Dataset: datasets (GitHub, aamnarifa/Wheat-Diseases-Detection). Classes: black point, fusarium foot rot, healthy leaf, leaf blight, wheat blast.

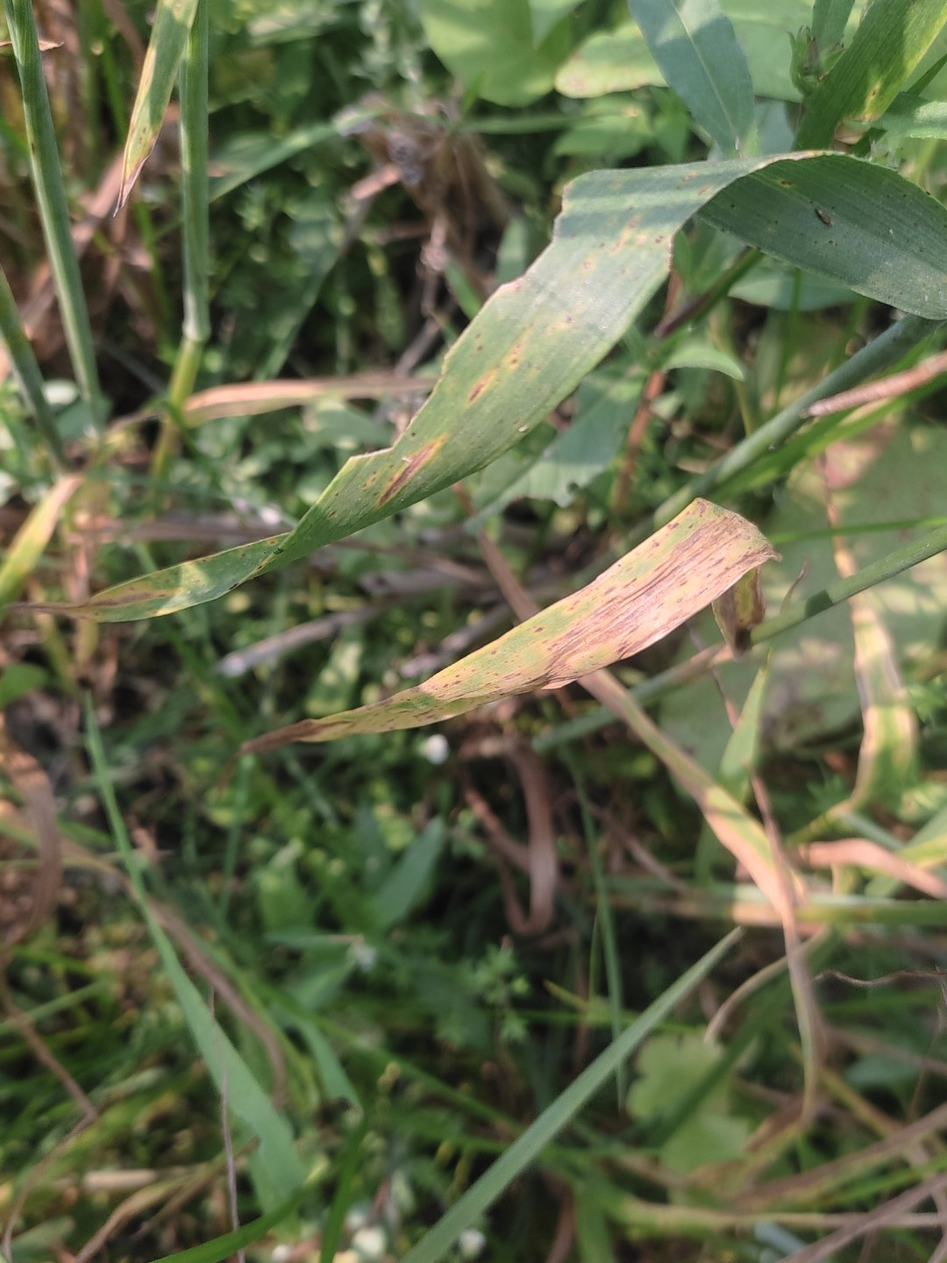
Label: leaf blight

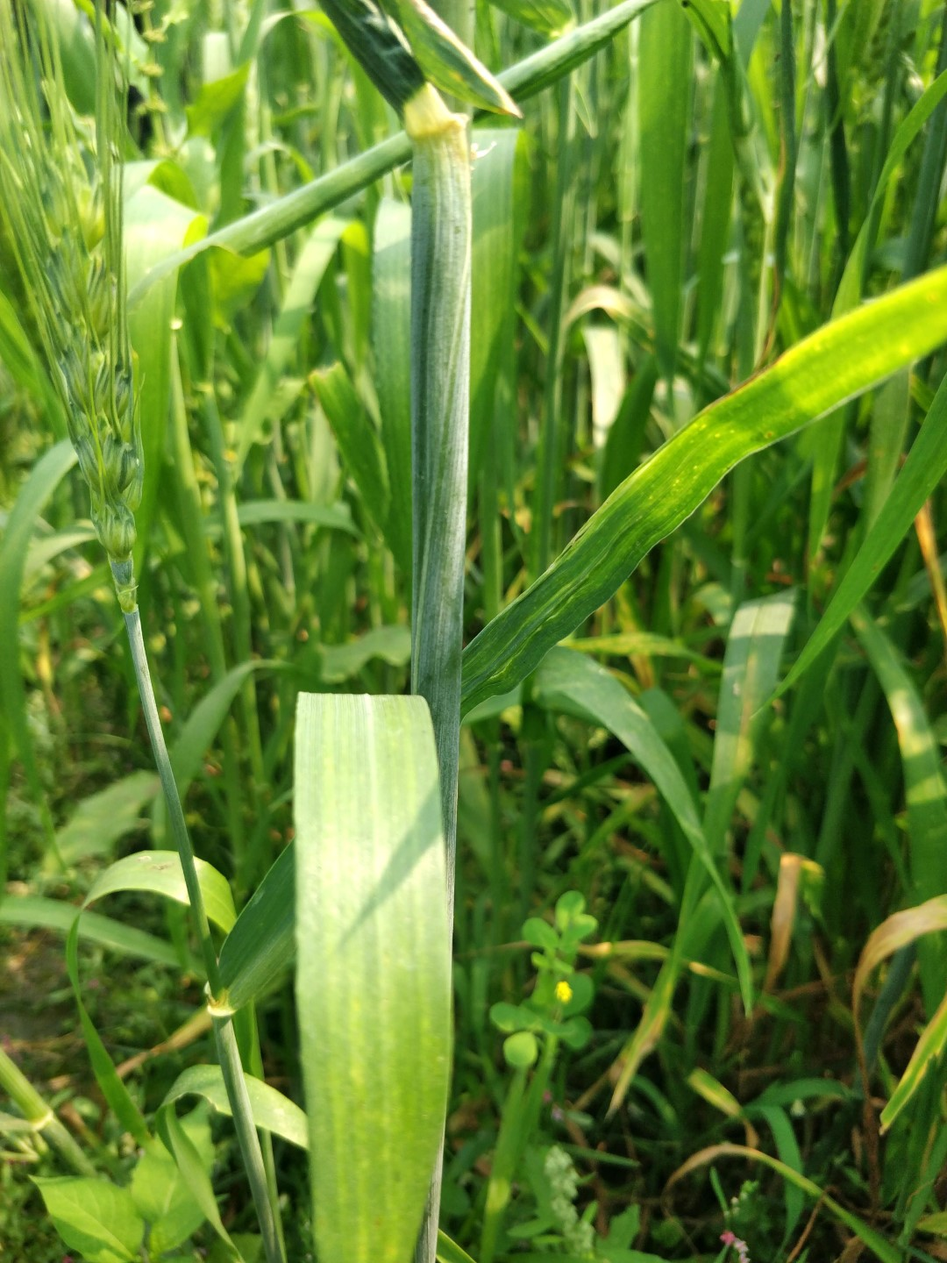
Label: healthy leaf

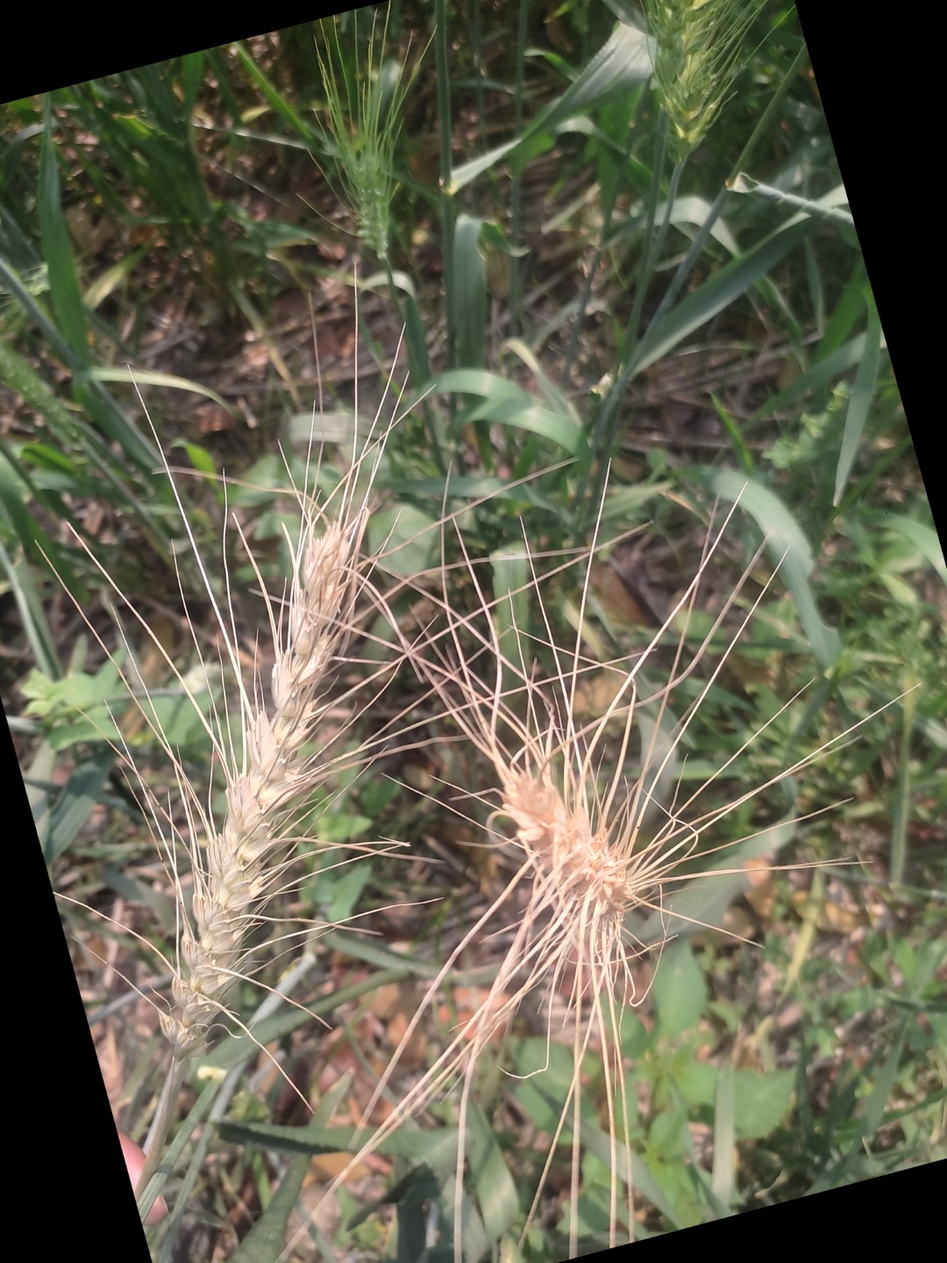
Label: wheat blast

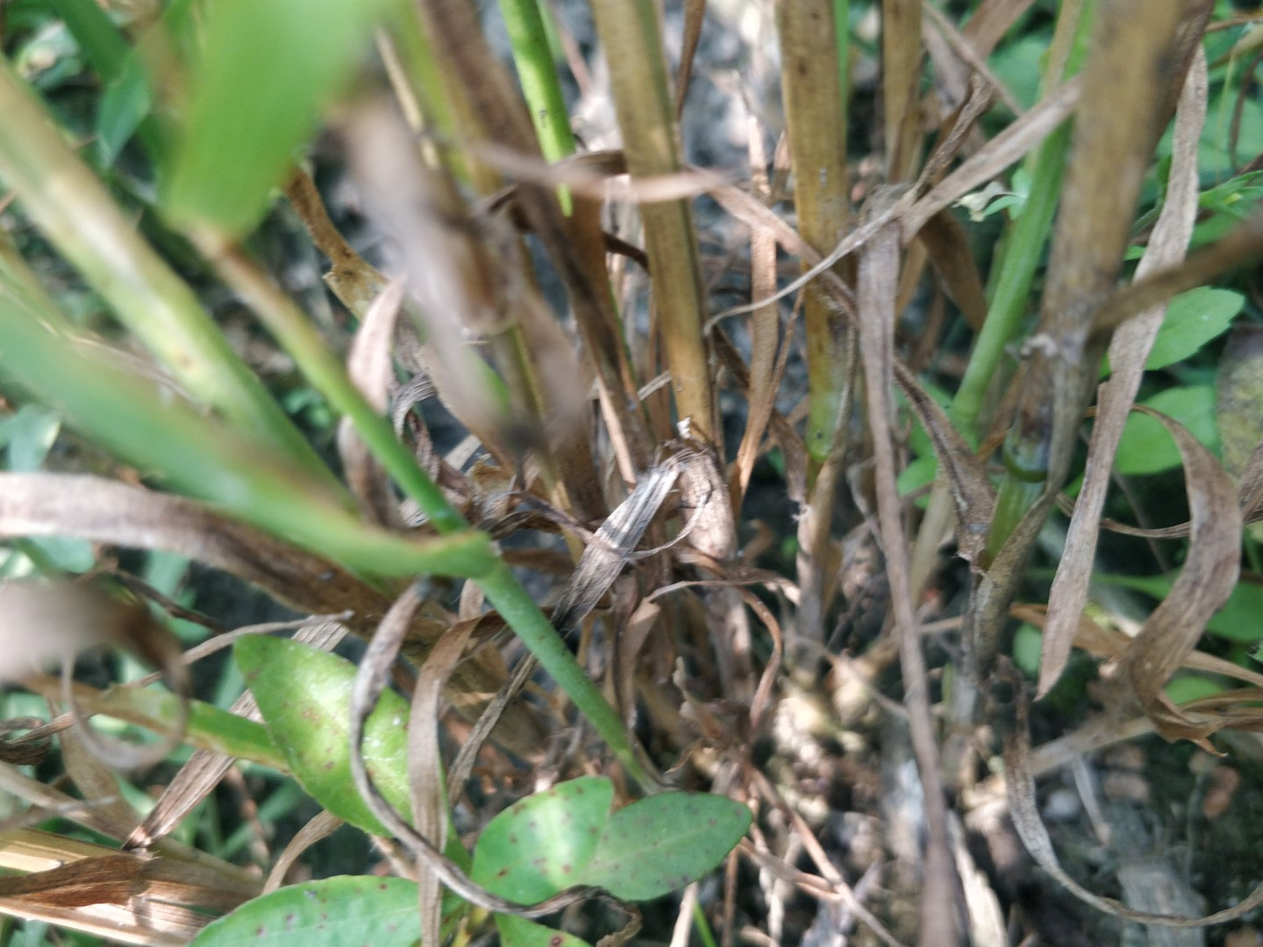
Label: fusarium foot rot

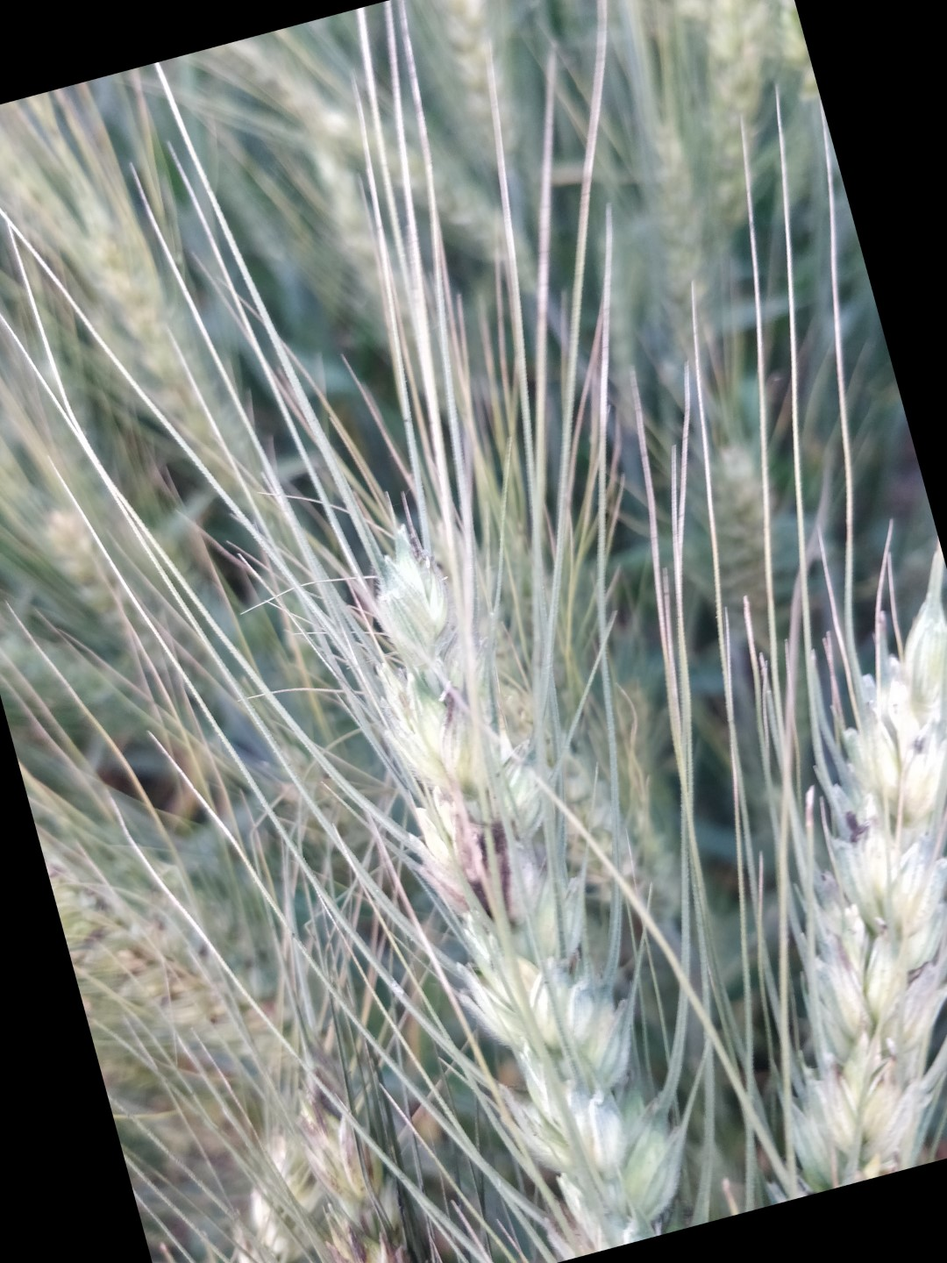
Label: black point

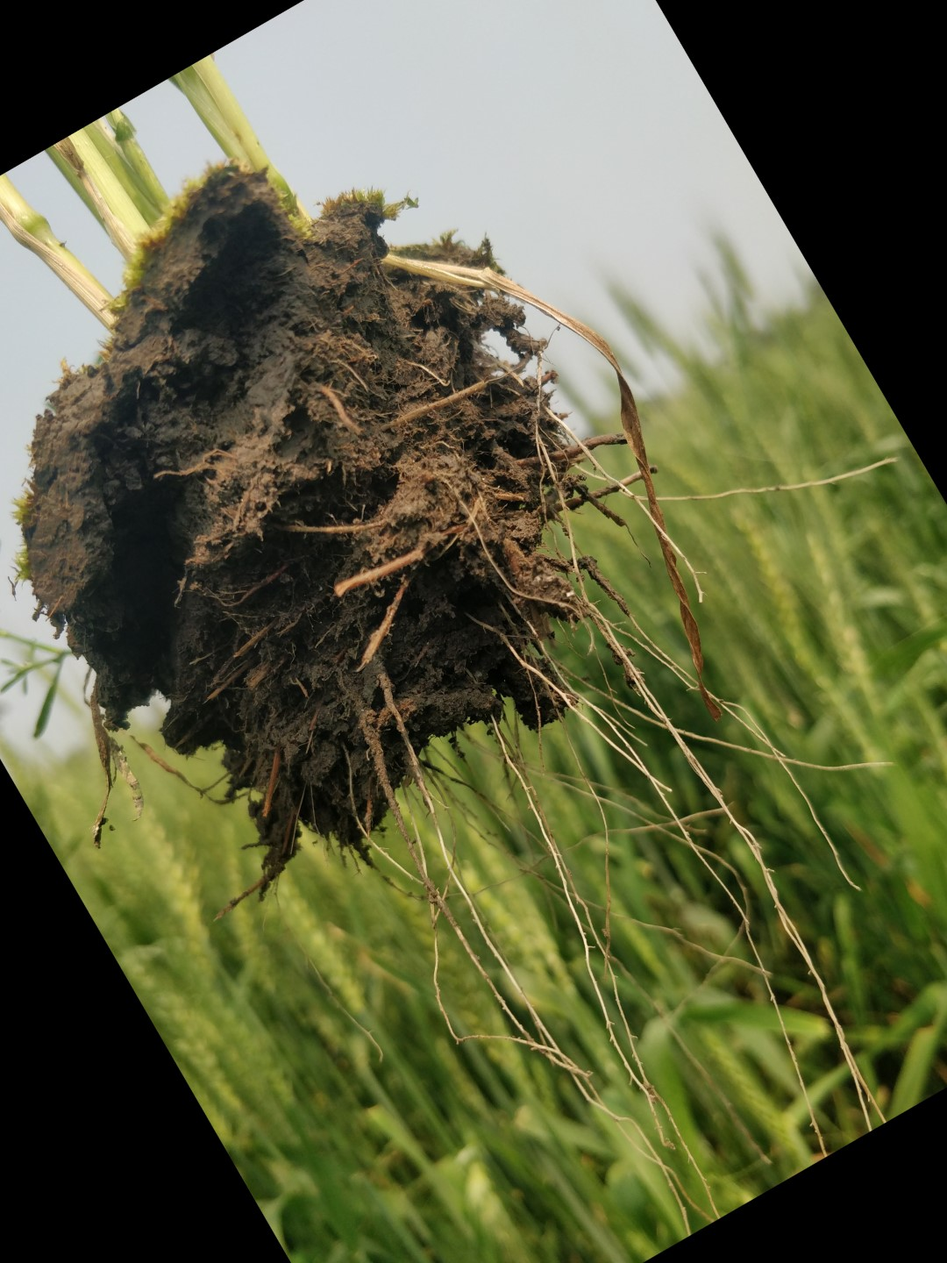
Label: healthy leaf
